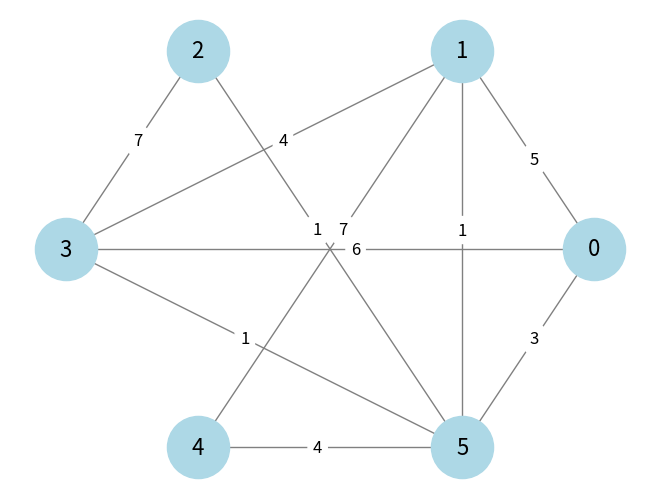

The matplotlib source for this figure:
import matplotlib.pyplot as plt
import networkx as nx
import random


def random_graph_edges(n, l):
    graph = nx.Graph()
    graph.add_nodes_from(range(n))

    # wszystkie możliwe unikalne krawędzie
    all_possible_edges = []
    for u in range(n):
        for v in range(u + 1, n):
            all_possible_edges.append((u, v))

    # losowy wybór l krawędzi bez powtórzeń
    chosen_edges = random.sample(all_possible_edges, l)

    graph.add_edges_from(chosen_edges)
    return graph

def find_connected_components(graph): # from lab2, task 3
    def dfs(v, component_id, component):
        comp[v] = component_id
        component.append(v)
        for neighbor in graph.neighbors(v):
            if comp[neighbor] == -1:
                dfs(neighbor, component_id, component)

    comp = {v: -1 for v in graph.nodes}
    components = []
    component_id = 0

    for v in graph.nodes:
        if comp[v] == -1:
            component_id += 1
            component = []
            dfs(v, component_id, component)
            components.append(component)

    components.sort(key=len, reverse=True)
    return components

def randomize_graph_and_ensure_connected(graph, iterations=500): #from lab2, task 2 (modified)
    for i in range(iterations):
        edges = list(graph.edges())
        edges_count = len(edges)
        edge1 = random.randrange(edges_count)
        edge2 = random.randrange(edges_count)
        if edge1 == edge2:
            continue

        (a, b) = edges[edge1]
        (c, d) = edges[edge2]

        if a != c and a != d and b != c and b != d:
            if not graph.has_edge(a, d) and not graph.has_edge(b, c):
                graph.remove_edge(a, b)
                graph.remove_edge(c, d)
                graph.add_edge(a, d)
                graph.add_edge(b, c)
        if len(find_connected_components(graph))==1: #new line
            return graph #new line
    return None #changed line


def give_random_weights(graph, lowerbound, higerbound):
    for edge in graph.edges():
        graph.edges[edge]['weight']=random.randint(lowerbound,higerbound)
    return graph

def random_connected_weighted_graph(n,l):
    if l<n-1:
        print("Not enough edges to create connected graph")
        return None
    for i in range(100):
        graph=random_graph_edges(n,l)
        graph=randomize_graph_and_ensure_connected(graph)
        if graph is not None:
            break
    if graph is None:
        return None
    return give_random_weights(graph,1,10)
    
def draw(graph: nx.Graph, name: str):
    pos = nx.circular_layout(graph)

    nx.draw(graph, pos, with_labels=True, node_color='lightblue', edge_color='gray', node_size=2000, font_size=16)

    edge_labels = {(u, v): graph.edges[u, v]['weight'] for u, v in graph.edges()}
    nx.draw_networkx_edge_labels(graph, pos, edge_labels=edge_labels, font_size=12, label_pos=0.45, rotate=False)  # Adjust label_pos

    plt.savefig(name + ".png")
    plt.clf()

def main():
    graph=random_connected_weighted_graph(6,10)
    if graph is not None:
        draw(graph,"cw_1")

if __name__ == "__main__":
    main()
